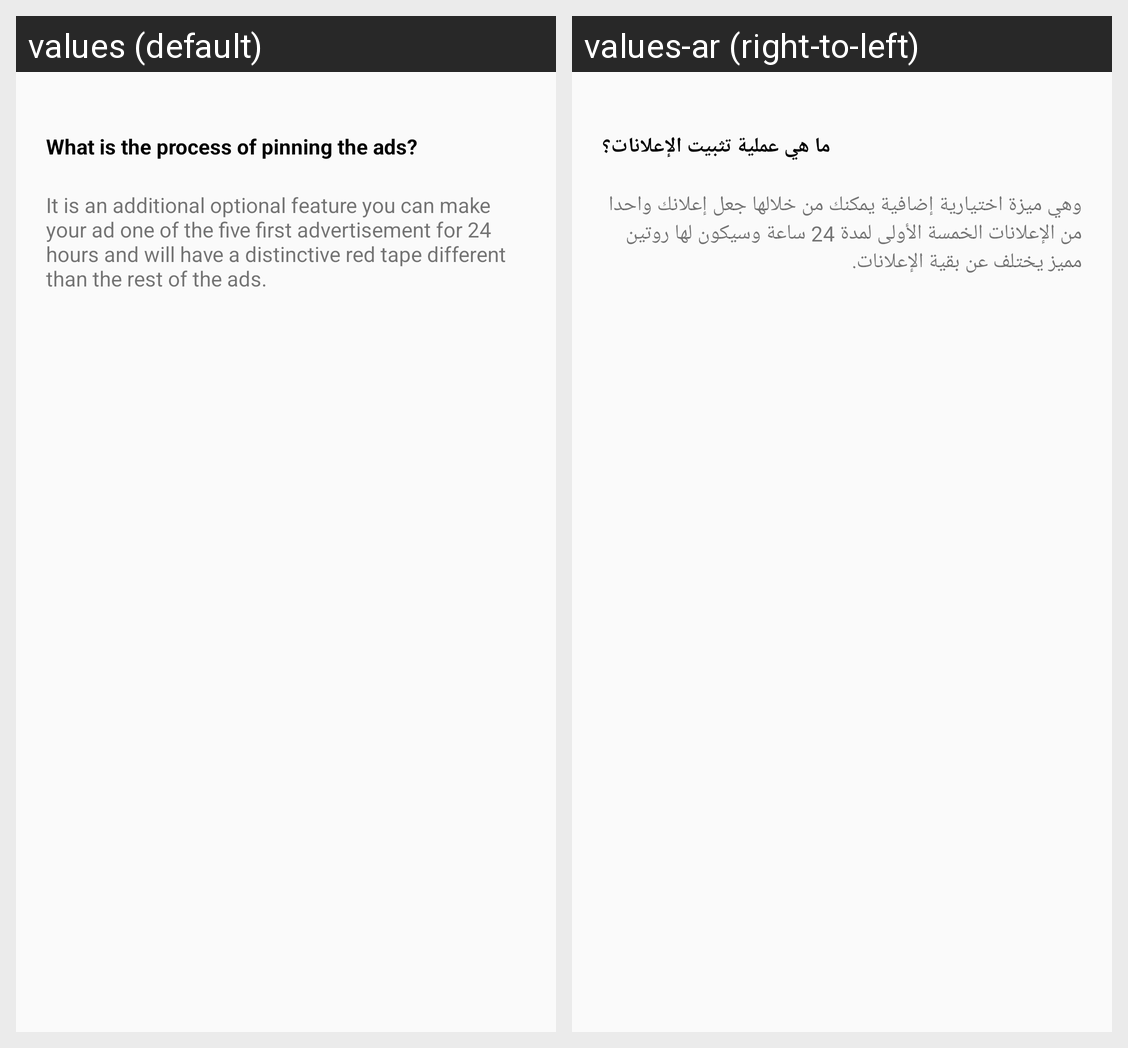

The same Android screen rendered under two of its app's locales, left to right. List the strings drawn on it with the default value and each locale's translation.
Android screen res/layout/activity_faq_view.xml rendered under 2 locales, left to right: values (default), values-ar (right-to-left). Device: Nexus 5 (rendered at 1080×1920; each locale shown at half size, 540×960, under a caption strip naming it); theme AppTheme.
Strings drawn on this screen, with the default value and each locale's value (text and hints the layout hard-codes, and strings that could not be matched under every locale, appear in the picture but are not listed):

faqviewQue
  values: What is the process of pinning the ads?
  values-ar: ما هي عملية تثبيت الإعلانات؟

faqviewAnsDetails
  values: It is an additional optional feature you can make your ad one of the five first advertisement for 24 hours and will have a distinctive red tape different than the rest of the ads.
  values-ar: وهي ميزة اختيارية إضافية يمكنك من خلالها جعل إعلانك واحدا من الإعلانات الخمسة الأولى لمدة 24 ساعة وسيكون لها روتين مميز يختلف عن بقية الإعلانات.
